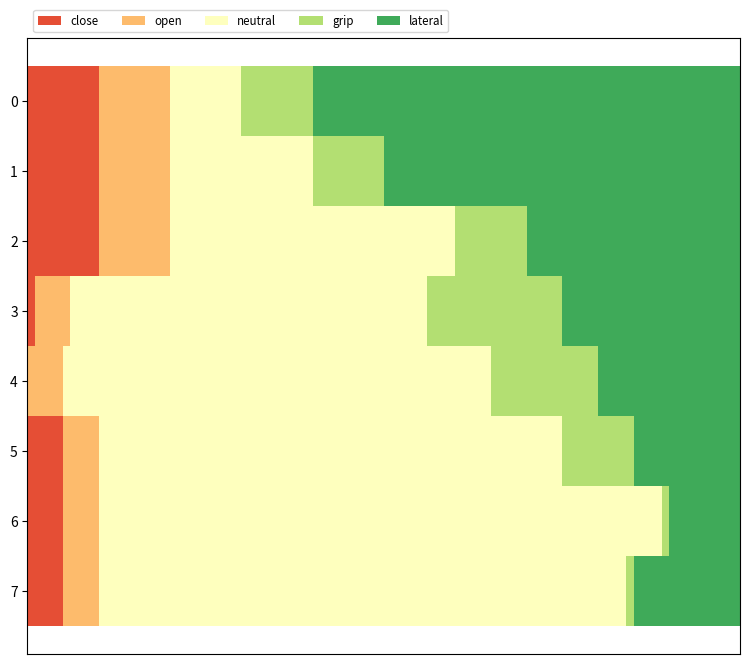

Python code for this plot:
#!/usr/bin/env python3
# -*- coding: utf-8 -*-
"""
Created on Mon Jun 28 14:36:23 2021

@author: pritcham

prototype script to plot probability distributions over time.
adapted from https://matplotlib.org/stable/gallery/lines_bars_and_markers/horizontal_barchart_distribution.html
"""

import numpy as np
import matplotlib.pyplot as plt

classlabels=['close','open','neutral','grip','lateral','tripod']

results = [[0.1,0.1,0.1,0.1,0.6],
           [0.1,0.1,0.2,0.1,0.5],
           [0.1,0.1,0.4,0.1,0.3],
           [0.01,0.05,0.5,0.19,0.25],
           [0.001,0.049,0.6,0.15,0.2],
           [0.05,0.05,0.65,0.1,0.15],
           [0.05,0.05,0.79,0.01,0.1],
           [0.05,0.05,0.74,0.01,0.15],]

def plotdist(data,labels):
    data=np.stack(np.asarray(data).squeeze())
    data_cumul=data.cumsum(axis=1)
    labelcolours=plt.get_cmap('RdYlGn')(np.linspace(0.15,0.85,data.shape[1]))
    
    fig,ax=plt.subplots(figsize=(9.2,8))
    ax.invert_yaxis()
    ax.xaxis.set_visible(False)
    ax.set_xlim(0,np.sum(data,axis=1).max())
    
    instances=range(data.shape[0])
    
    for i, (colname, color) in enumerate(zip(labels,labelcolours)):
        widths=data[:,i]
        starts=data_cumul[:,i]-widths
        rects=ax.barh(instances,widths,left=starts,height=1.0,
                      label=colname,color=color)
        r,g,b,_=color
        text_color='white' if r*g*b<0.5 else 'darkgrey'
        #ax.bar_label(rects,label_type='center',color=text_color)
        
    ax.legend(ncol=len(classlabels),bbox_to_anchor=(0,1),
                  loc='lower left',fontsize='small')     
    return fig,ax
    
    
if __name__=='__main__':
    plotdist(results,classlabels)
    plt.show()